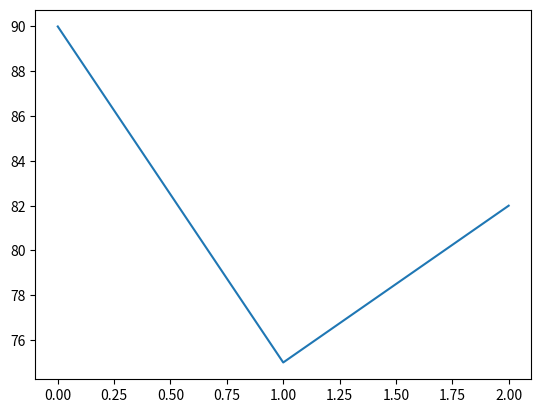

Python code for this plot:
import matplotlib.pyplot as plt

marks = [90, 75, 82]

plt.plot(marks)

plt.show()
